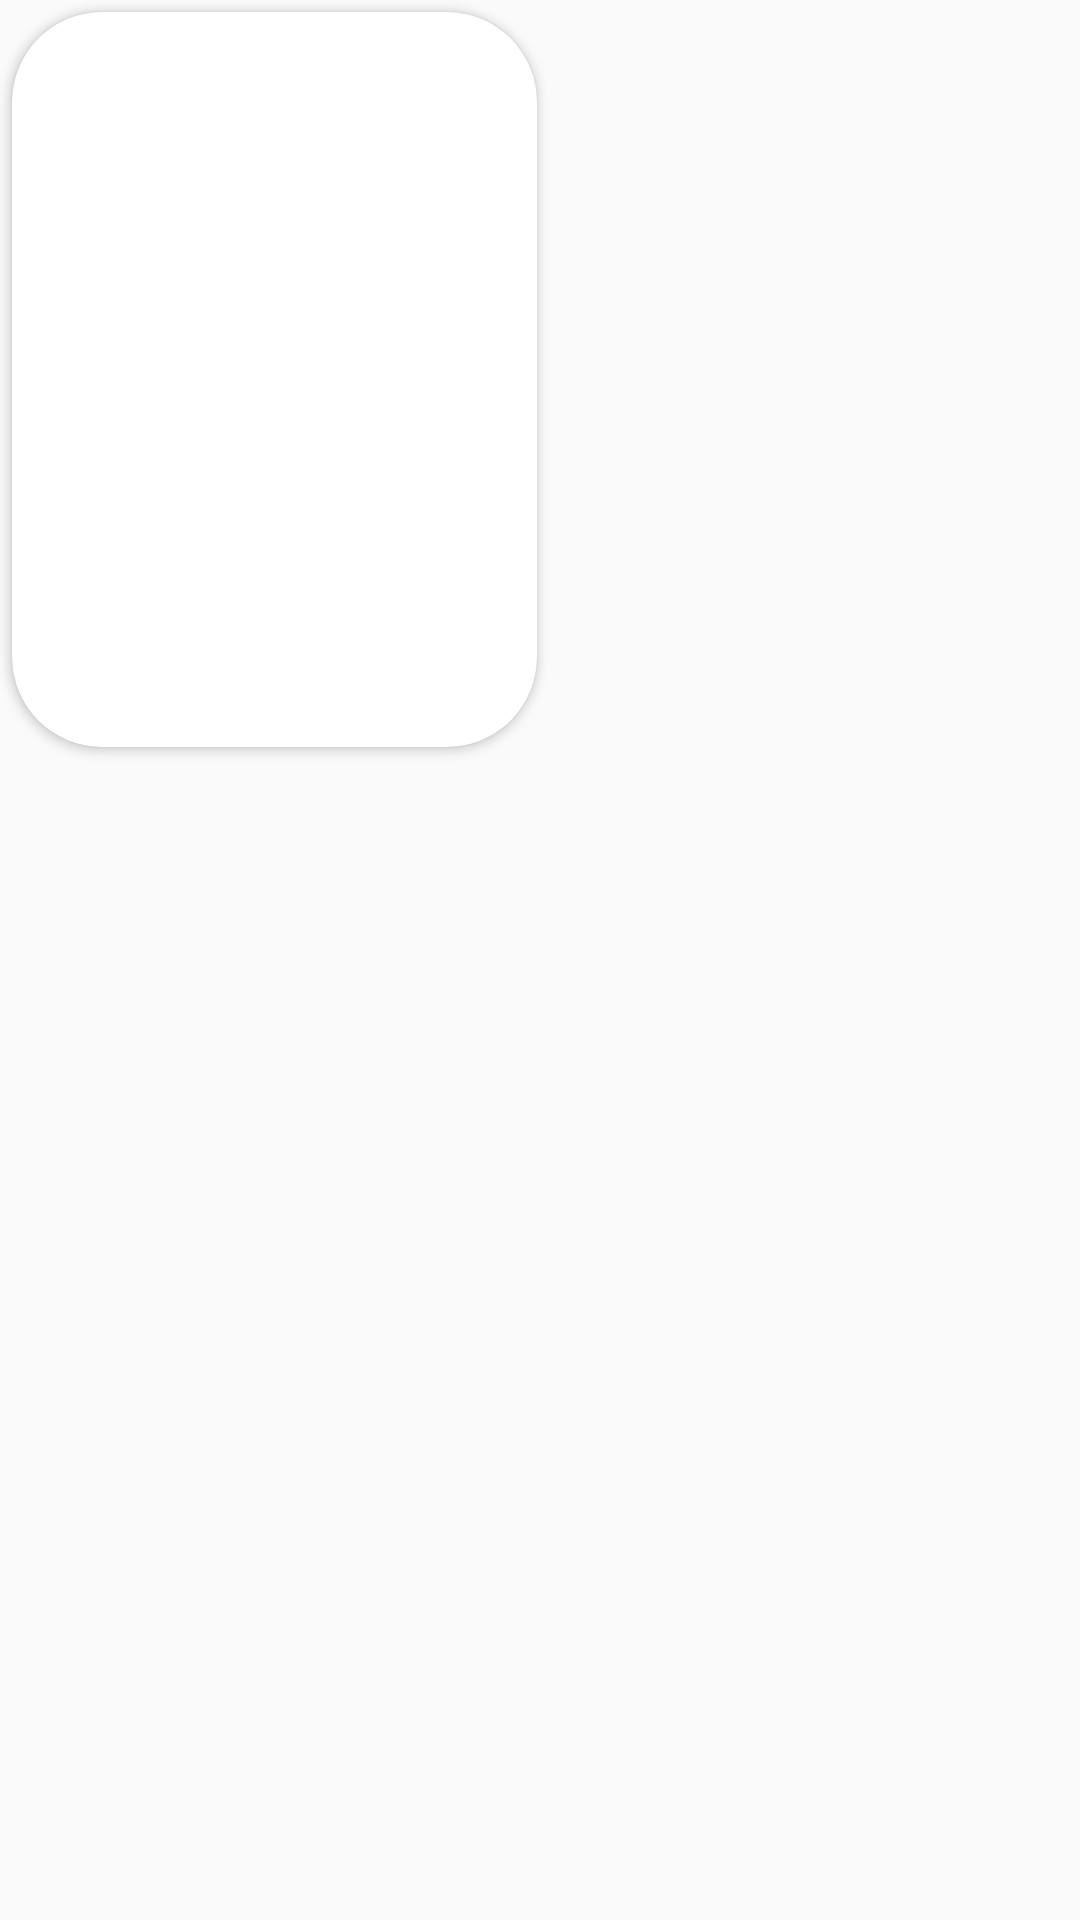

Reconstruct the res/layout file that produces this screen, plus the resources it refers to.
<!-- AndroidManifest.xml: application theme AppTheme -->
<!-- res/layout/foryou_item.xml -->
<?xml version="1.0" encoding="utf-8"?>
<RelativeLayout
    xmlns:android="http://schemas.android.com/apk/res/android"
    xmlns:app="http://schemas.android.com/apk/res-auto"
    android:layout_width="wrap_content"
    android:layout_height="wrap_content"
    xmlns:tools="http://schemas.android.com/tools"
    >
    <android.support.v7.widget.CardView
        android:id="@+id/cardview"
        android:layout_width="175dp"
        android:layout_height="245dp"
        android:layout_margin="4dp"
        app:cardCornerRadius="30dp"
        >
        <RelativeLayout android:layout_width="match_parent" android:layout_height="match_parent">
            <ImageView
                android:id="@+id/iv_foryou"
                android:layout_width="match_parent"
                android:layout_height="match_parent"
                android:scaleType="fitXY"
                tools:src="@drawable/gunung_putri"
                />

            <TextView
                android:id="@+id/tv_foryou"
                android:layout_width="wrap_content"
                android:layout_height="wrap_content"
                android:layout_alignStart="@+id/iv_foryou"
                android:layout_alignEnd="@+id/iv_foryou"
                android:layout_alignParentTop="true"
                android:layout_marginStart="8dp"
                android:layout_marginTop="8dp"
                android:layout_marginEnd="8dp"
android:textAlignment="center"
                android:textColor="#fff"
                android:textSize="12sp"
                android:textStyle="bold"
                tools:text="Gunung Putri Lembang"/>
        </RelativeLayout>



    </android.support.v7.widget.CardView>



</RelativeLayout>
<!-- resources referenced by this layout -->
<resources>
  <style name="AppTheme" parent="Theme.AppCompat.Light.NoActionBar">
          
          <item name="colorPrimary">@color/colorPrimary</item>
          <item name="colorPrimaryDark">#12202C</item>
          <item name="colorAccent">#000000</item>
          <item name="colorSecondary">@color/colorSecondary</item>
      </style>
  <color name="colorPrimary">#008577</color>
  <color name="colorSecondary">#ffff</color>
</resources>
